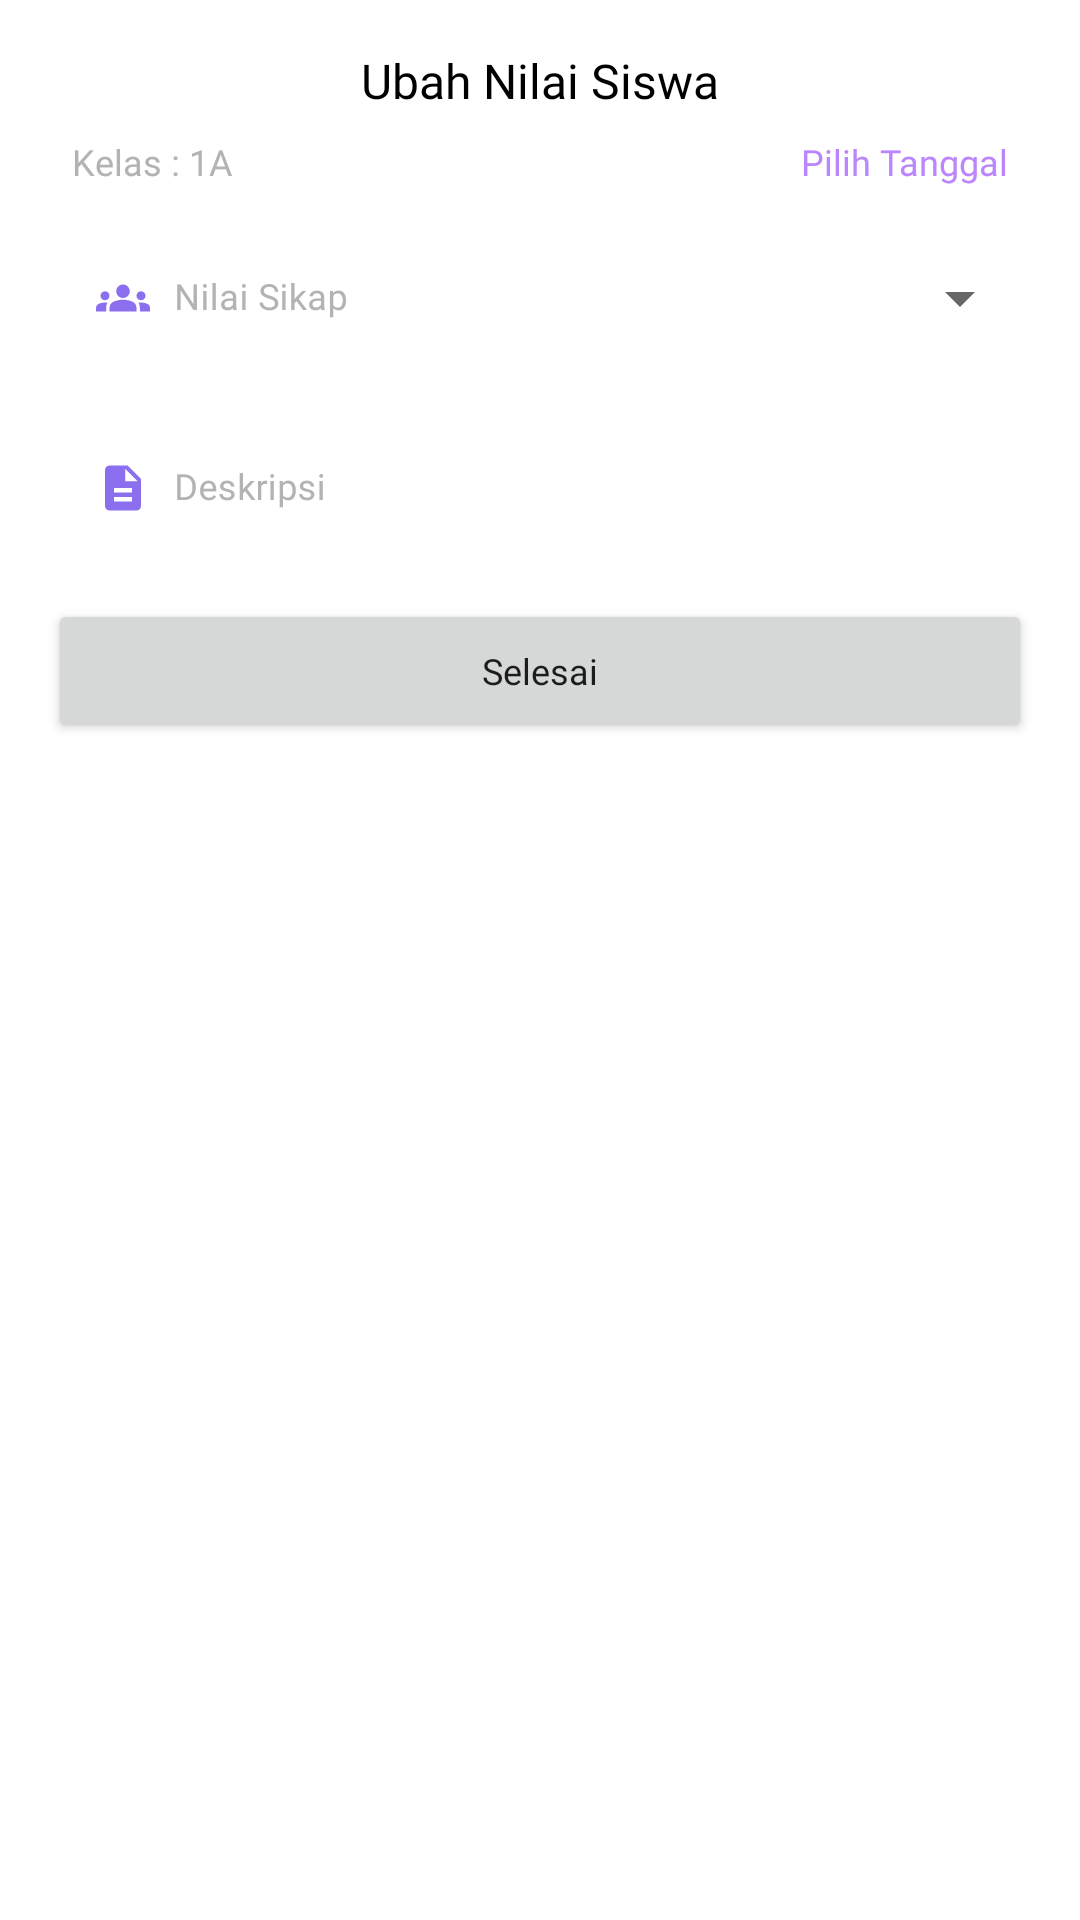

Reconstruct the res/layout file that produces this screen, plus the resources it refers to.
<!-- AndroidManifest.xml: application theme Theme.StudentMonitoring -->
<!-- res/layout/layout_dialog_edit_value.xml -->
<?xml version="1.0" encoding="utf-8"?>
<RelativeLayout xmlns:android="http://schemas.android.com/apk/res/android"
    android:layout_width="match_parent"
    android:layout_height="match_parent">

    <LinearLayout
        android:layout_width="match_parent"
        android:layout_height="wrap_content"
        android:orientation="vertical"
        android:layout_margin="16dp">

        <TextView
            android:layout_width="match_parent"
            android:layout_height="wrap_content"
            android:text="Ubah Nilai Siswa"
            android:fontFamily="@font/poppins_bold"
            android:textSize="16sp"
            android:textColor="@color/black"
            android:textAlignment="center"/>

        <LinearLayout
            android:layout_width="match_parent"
            android:layout_height="wrap_content"
            android:orientation="horizontal"
            android:layout_marginTop="8dp"
            android:layout_marginStart="8dp"
            android:layout_marginEnd="8dp">

            <TextView
                android:id="@+id/class_student"
                android:layout_width="match_parent"
                android:layout_height="wrap_content"
                android:fontFamily="@font/poppins_medium"
                android:textSize="12sp"
                android:text="Kelas : 1A"
                android:layout_weight="1"
                android:textColor="#B3B3B3"
                android:textAlignment="textStart"/>

            <TextView
                android:id="@+id/date_pick"
                android:layout_width="match_parent"
                android:layout_height="wrap_content"
                android:fontFamily="@font/poppins_medium"
                android:textSize="12sp"
                android:text="Pilih Tanggal"
                android:layout_weight="1"
                android:textColor="@color/purple_200"
                android:textAlignment="textEnd"/>

        </LinearLayout>

        <com.google.android.material.textfield.TextInputLayout
            style="@style/NoBorderTextInputLayoutStyle"
            android:layout_width="match_parent"
            android:layout_height="wrap_content"
            android:layout_marginTop="6dp"
            android:layout_marginBottom="6dp"
            android:hint="Nilai Sikap"
            android:textColorHint="@color/gray">

            <AutoCompleteTextView
                android:id="@+id/auto_complete_value_sikap"
                android:layout_width="match_parent"
                android:layout_height="wrap_content"
                android:focusableInTouchMode="true"
                android:focusable="false"
                android:inputType="none"
                android:textSize="12sp"
                android:textColor="@color/gray"
                android:drawableStart="@drawable/ic_ips"
                android:drawablePadding="8dp"
                android:fontFamily="@font/poppins_medium"/>

        </com.google.android.material.textfield.TextInputLayout>

        <com.google.android.material.textfield.TextInputLayout
            style="@style/Widget.MaterialComponents.TextInputLayout.OutlinedBox"
            android:layout_width="match_parent"
            android:layout_height="wrap_content"
            android:layout_marginBottom="5dp"
            android:hint="Deskripsi"
            android:textColorHint="#B3B3B3">

            <com.google.android.material.textfield.TextInputEditText
                android:id="@+id/description_value"
                android:layout_width="match_parent"
                android:layout_height="wrap_content"
                android:background="@color/transparent"
                android:drawableStart="@drawable/ic_description"
                android:drawablePadding="8dp"

                android:fontFamily="@font/poppins_medium"
                android:inputType="textMultiLine"
                android:textColor="#B3B3B3"
                android:textSize="12sp" />

        </com.google.android.material.textfield.TextInputLayout>


        <Button
            android:id="@+id/finish_edit_btn"
            android:layout_width="match_parent"
            android:layout_height="wrap_content"
            android:text="Selesai"
            android:layout_marginTop="6dp"
            android:fontFamily="@font/poppins_medium"
            android:textSize="12sp"
            android:textAllCaps="false"/>


    </LinearLayout>

</RelativeLayout>
<!-- resources referenced by this layout -->
<resources>
  <color name="black">#FF000000</color>
  <color name="gray">#B3B3B3</color>
  <color name="purple_200">#FFBB86FC</color>
  <color name="transparent">#00FFFFFF</color>
  <!-- drawable ic_description (drawable) -->
  <vector android:height="18dp" android:tint="@color/purple_custom"
      android:viewportHeight="24" android:viewportWidth="24"
      android:width="18dp" xmlns:android="http://schemas.android.com/apk/res/android">
      <path android:fillColor="@android:color/white" android:pathData="M14,2L6,2c-1.1,0 -1.99,0.9 -1.99,2L4,20c0,1.1 0.89,2 1.99,2L18,22c1.1,0 2,-0.9 2,-2L20,8l-6,-6zM16,18L8,18v-2h8v2zM16,14L8,14v-2h8v2zM13,9L13,3.5L18.5,9L13,9z"/>
  </vector>
  <!-- drawable ic_ips (drawable) -->
  <vector android:height="18dp" android:tint="@color/purple_custom"
      android:viewportHeight="24" android:viewportWidth="24"
      android:width="18dp" xmlns:android="http://schemas.android.com/apk/res/android">
      <path android:fillColor="@android:color/white" android:pathData="M12,12.75c1.63,0 3.07,0.39 4.24,0.9c1.08,0.48 1.76,1.56 1.76,2.73L18,18H6l0,-1.61c0,-1.18 0.68,-2.26 1.76,-2.73C8.93,13.14 10.37,12.75 12,12.75zM4,13c1.1,0 2,-0.9 2,-2c0,-1.1 -0.9,-2 -2,-2s-2,0.9 -2,2C2,12.1 2.9,13 4,13zM5.13,14.1C4.76,14.04 4.39,14 4,14c-0.99,0 -1.93,0.21 -2.78,0.58C0.48,14.9 0,15.62 0,16.43V18l4.5,0v-1.61C4.5,15.56 4.73,14.78 5.13,14.1zM20,13c1.1,0 2,-0.9 2,-2c0,-1.1 -0.9,-2 -2,-2s-2,0.9 -2,2C18,12.1 18.9,13 20,13zM24,16.43c0,-0.81 -0.48,-1.53 -1.22,-1.85C21.93,14.21 20.99,14 20,14c-0.39,0 -0.76,0.04 -1.13,0.1c0.4,0.68 0.63,1.46 0.63,2.29V18l4.5,0V16.43zM12,6c1.66,0 3,1.34 3,3c0,1.66 -1.34,3 -3,3s-3,-1.34 -3,-3C9,7.34 10.34,6 12,6z"/>
  </vector>
  <style name="NoBorderTextInputLayoutStyle" parent="Widget.MaterialComponents.TextInputLayout.OutlinedBox.ExposedDropdownMenu">
          <item name="boxStrokeColor">#00FFFFFF</item>
          <item name="boxStrokeWidth">0dp</item>
      </style>
  <style name="Theme.StudentMonitoring" parent="Theme.MaterialComponents.DayNight.NoActionBar">
          
          <item name="colorPrimary">@color/purple_custom</item>
          <item name="colorPrimaryVariant">@color/purple_custom</item>
          <item name="colorOnPrimary">@color/white</item>
          
          <item name="colorSecondary">@color/purple_200</item>
          <item name="colorSecondaryVariant">@color/teal_700</item>
          <item name="colorOnSecondary">@color/black</item>
          
          <item name="android:statusBarColor" tools:targetApi="l">?attr/colorOnPrimary</item>
  
  
  
  
          
      </style>
  <color name="purple_custom">#8b6fef</color>
  <color name="white">#FFFFFFFF</color>
  <color name="teal_700">#FF018786</color>
</resources>
